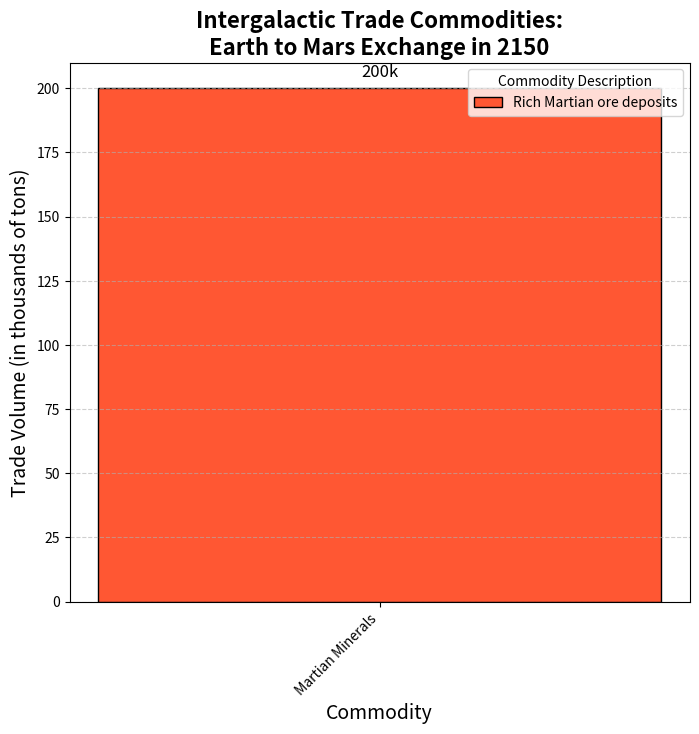

Generate this figure with matplotlib:
import matplotlib.pyplot as plt
import numpy as np

# Commodity and its trade volume
commodities = ['Martian Minerals']
trade_volumes = [200]

# Color for the bar
colors = ['#FF5733']

# Create a single subplot figure
fig, ax1 = plt.subplots(1, 1, figsize=(8, 7))

# Bar chart for trade volumes
bars = ax1.bar(np.arange(len(commodities)), trade_volumes, color=colors, edgecolor='black')

ax1.set_title('Intergalactic Trade Commodities:\nEarth to Mars Exchange in 2150', fontsize=16, fontweight='bold')
ax1.set_xlabel('Commodity', fontsize=14)
ax1.set_ylabel('Trade Volume (in thousands of tons)', fontsize=14)
ax1.set_xticks(np.arange(len(commodities)))
ax1.set_xticklabels(commodities, rotation=45, ha='right')

# Add data label above bar
for bar in bars:
    yval = bar.get_height()
    ax1.text(bar.get_x() + bar.get_width() / 2, yval + 3, f'{yval}k', ha='center', va='bottom', fontsize=12)

# Add legend for the bar chart
ax1.legend(bars, ['Rich Martian ore deposits'], title='Commodity Description', loc='upper right')
ax1.yaxis.grid(True, linestyle='--', alpha=0.6)

# Show the plot
plt.show()
